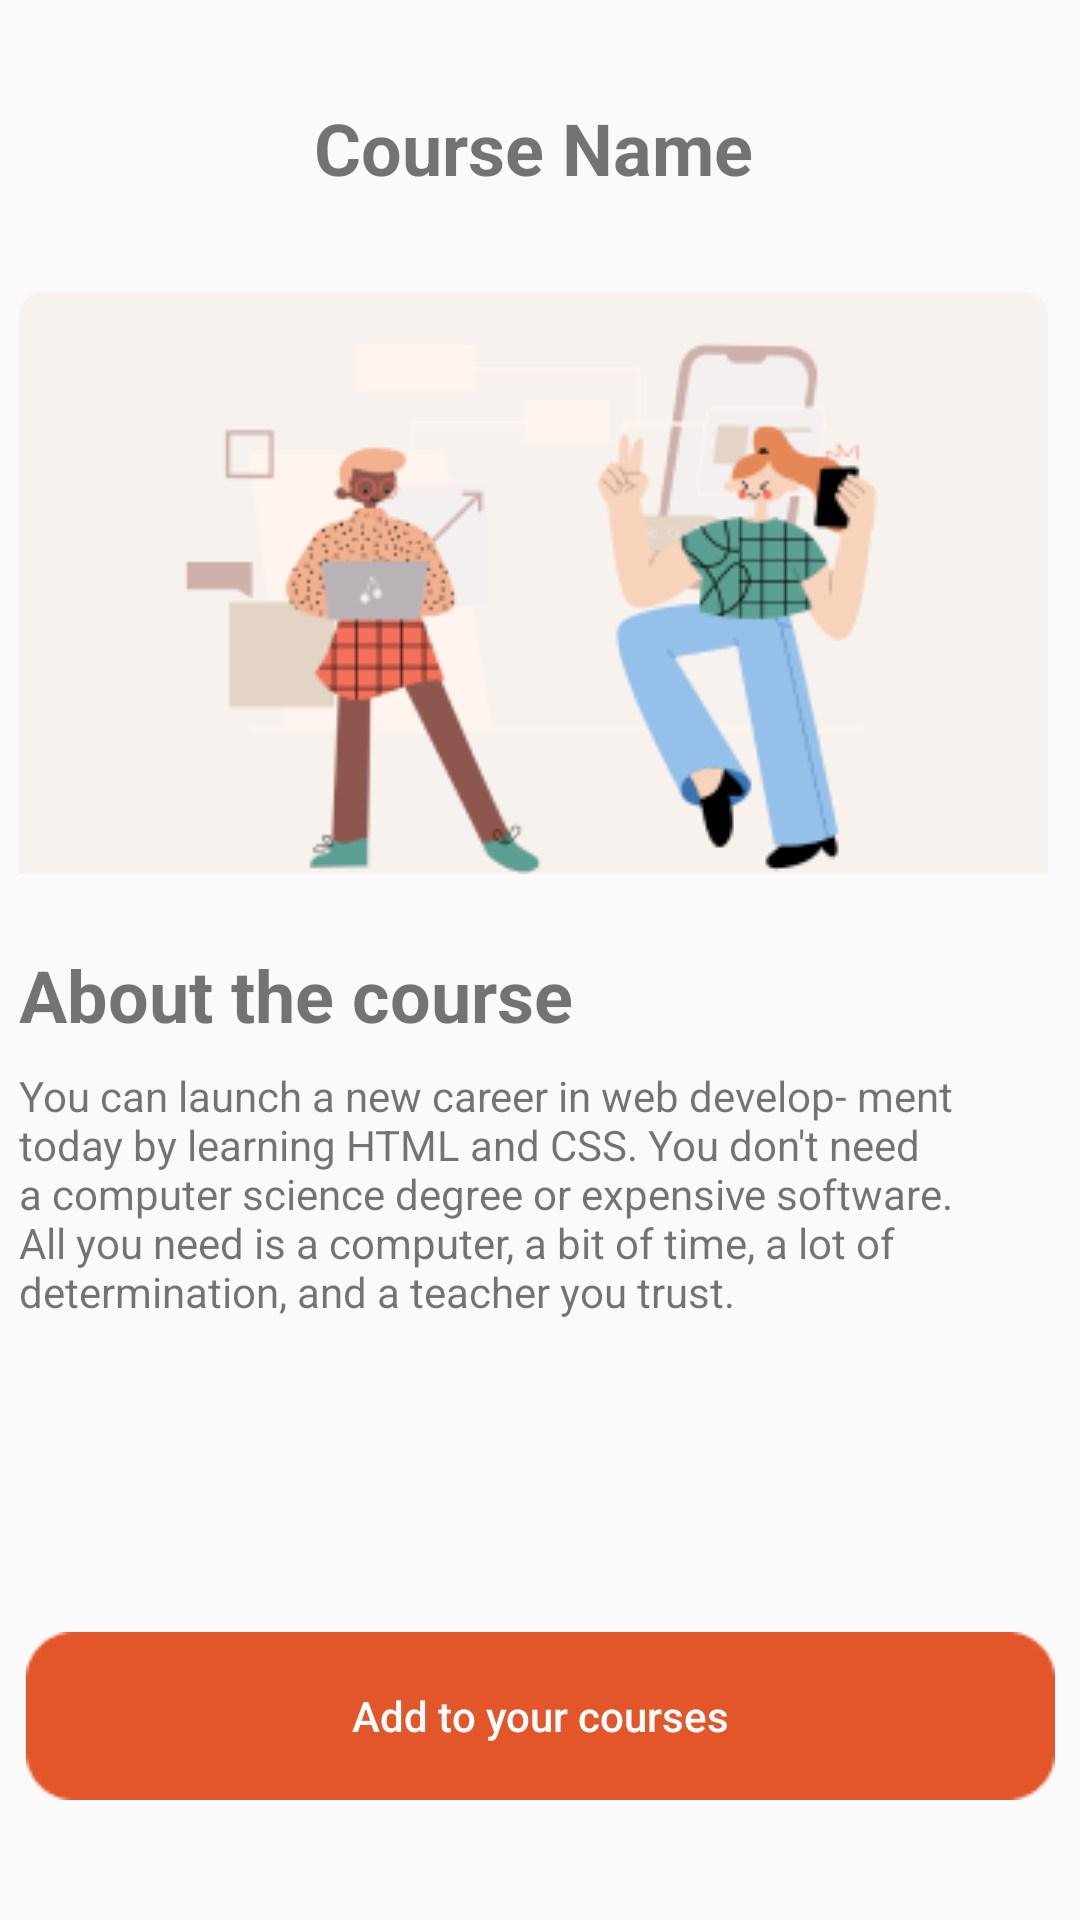

The Android layout XML behind this screen, and the referenced resources:
<!-- AndroidManifest.xml: application theme Theme.CourseFactory -->
<!-- res/layout/activity_course_detail.xml -->
<?xml version="1.0" encoding="utf-8"?>
<androidx.constraintlayout.widget.ConstraintLayout xmlns:android="http://schemas.android.com/apk/res/android"
    xmlns:app="http://schemas.android.com/apk/res-auto"
    xmlns:tools="http://schemas.android.com/tools"
    android:id="@+id/main"
    android:layout_width="match_parent"
    android:layout_height="match_parent"
    tools:context=".CourseDetail">

    <Button
        android:id="@+id/returnButton"
        android:layout_width="50dp"
        android:layout_height="50dp"
        android:layout_marginTop="24dp"
        android:background="@drawable/return_button"
        app:layout_constraintEnd_toEndOf="parent"
        app:layout_constraintHorizontal_bias="0.05"
        app:layout_constraintStart_toStartOf="parent"
        app:layout_constraintTop_toTopOf="parent" />

    <TextView
        android:id="@+id/courseNameTextView"
        android:layout_width="wrap_content"
        android:layout_height="wrap_content"
        android:text="Course Name"
        android:textSize="24sp"
        android:textStyle="bold"
        app:layout_constraintBottom_toBottomOf="@+id/returnButton"
        app:layout_constraintEnd_toEndOf="parent"
        app:layout_constraintHorizontal_bias="0.49"
        app:layout_constraintStart_toStartOf="parent"
        app:layout_constraintTop_toTopOf="@+id/returnButton" />

    <ImageView
        android:id="@+id/coursePictureImageView"
        android:layout_width="wrap_content"
        android:layout_height="wrap_content"
        android:layout_marginTop="32dp"
        android:scaleType="center"
        app:layout_constraintEnd_toEndOf="@+id/courseNameTextView"
        app:layout_constraintStart_toStartOf="@+id/courseNameTextView"
        app:layout_constraintTop_toBottomOf="@+id/courseNameTextView"
        app:srcCompat="@drawable/course_image" />

    <TextView
        android:id="@+id/textView10"
        android:layout_width="wrap_content"
        android:layout_height="wrap_content"
        android:layout_marginTop="24dp"
        android:text="About the course"
        android:textSize="24sp"
        android:textStyle="bold"
        app:layout_constraintEnd_toEndOf="@+id/coursePictureImageView"
        app:layout_constraintHorizontal_bias="0.0"
        app:layout_constraintStart_toStartOf="@+id/coursePictureImageView"
        app:layout_constraintTop_toBottomOf="@+id/coursePictureImageView" />

    <TextView
        android:id="@+id/courseDescriptionTextView"
        android:layout_width="344dp"
        android:layout_height="wrap_content"
        android:layout_marginTop="8dp"
        android:text="You can launch a new career in web develop- ment today by learning HTML and CSS. You don't need a computer science degree or expensive software. All you need is a computer, a bit of time, a lot of determination, and a teacher you trust."
        app:layout_constraintEnd_toEndOf="@+id/textView10"
        app:layout_constraintHorizontal_bias="0.0"
        app:layout_constraintStart_toStartOf="@+id/textView10"
        app:layout_constraintTop_toBottomOf="@+id/textView10" />

    <Button
        android:id="@+id/addCourseButton"
        android:layout_width="wrap_content"
        android:layout_height="wrap_content"
        android:layout_marginBottom="40dp"
        android:background="@drawable/button"
        android:text="Add to your courses"
        android:textAllCaps="false"
        android:textColor="#FFFFFF"
        app:layout_constraintBottom_toBottomOf="parent"
        app:layout_constraintEnd_toEndOf="parent"
        app:layout_constraintStart_toStartOf="parent" />

</androidx.constraintlayout.widget.ConstraintLayout>
<!-- resources referenced by this layout -->
<resources>
  <!-- drawable button: png bitmap (drawable, 870 bytes) -->
  <!-- drawable course_image: png bitmap (drawable, 20428 bytes) -->
  <style name="Theme.CourseFactory" parent="Base.Theme.CourseFactory" />
  <style name="Base.Theme.CourseFactory" parent="Theme.AppCompat.Light.NoActionBar">
          
          
          <item name="colorPrimary">#E2562A</item>
      </style>
</resources>
